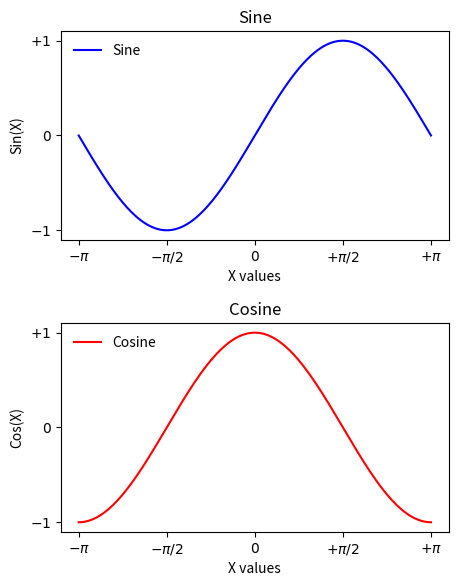

Generate this figure with matplotlib:
%matplotlib inline

import numpy as np
import matplotlib.pyplot as plt

X = np.linspace(-np.pi, np.pi, 256, endpoint = True)
S = np.sin(X)
C = np.cos(X)

fig = plt.figure(figsize = (5, 6.5), dpi = 100)

ax1 = fig.add_subplot(2, 1, 1) # two rows, 1 column, first plot
fig

ax2 = fig.add_subplot(2, 1, 2) # two rows, 1 column, second plot
fig

ax1.plot(X, S, color = 'blue', linestyle = '-', label = 'Sine')
fig

ax2.plot(X, C, color = 'red', linestyle = '-', label = 'Cosine')
fig

fig.subplots_adjust(hspace = 0.4)
fig

ax1.set_title('Sine')
ax2.set_title('Cosine')
fig

ax1.set_xlim(X.min() * 1.1, X.max() * 1.1)
ax1.set_ylim(S.min() * 1.1, S.max() * 1.1)
fig

ax1.set_xticks([-np.pi, -np.pi/2, 0, np.pi/2, np.pi])
fig

ax1.set_xticklabels([r'$-\pi$', r'$-\pi/2$', r'$0$', r'$+\pi/2$', r'$+\pi$'])
fig

ax1.set_yticks([-1, 0, +1])
ax1.set_yticklabels([r'$-1$', r'$0$', r'$+1$'])
fig

ax2.set_xlim(X.min() * 1.1, X.max() * 1.1)
ax2.set_ylim(S.min() * 1.1, S.max() * 1.1)
ax2.set_xticks([-np.pi, -np.pi/2, 0, np.pi/2, np.pi])
ax2.set_xticklabels([r'$-\pi$', r'$-\pi/2$', r'$0$', r'$+\pi/2$', r'$+\pi$'])
ax2.set_yticks([-1, 0, +1])
ax2.set_yticklabels([r'$-1$', r'$0$', r'$+1$'])
fig

ax1.set_xlabel('X values')
ax2.set_xlabel('X values')
ax1.set_ylabel('Sin(X)')
ax2.set_ylabel('Cos(X)')
fig

ax1.legend(loc = 'upper left', frameon = False)
ax2.legend(loc = 'upper left', frameon = False)
fig